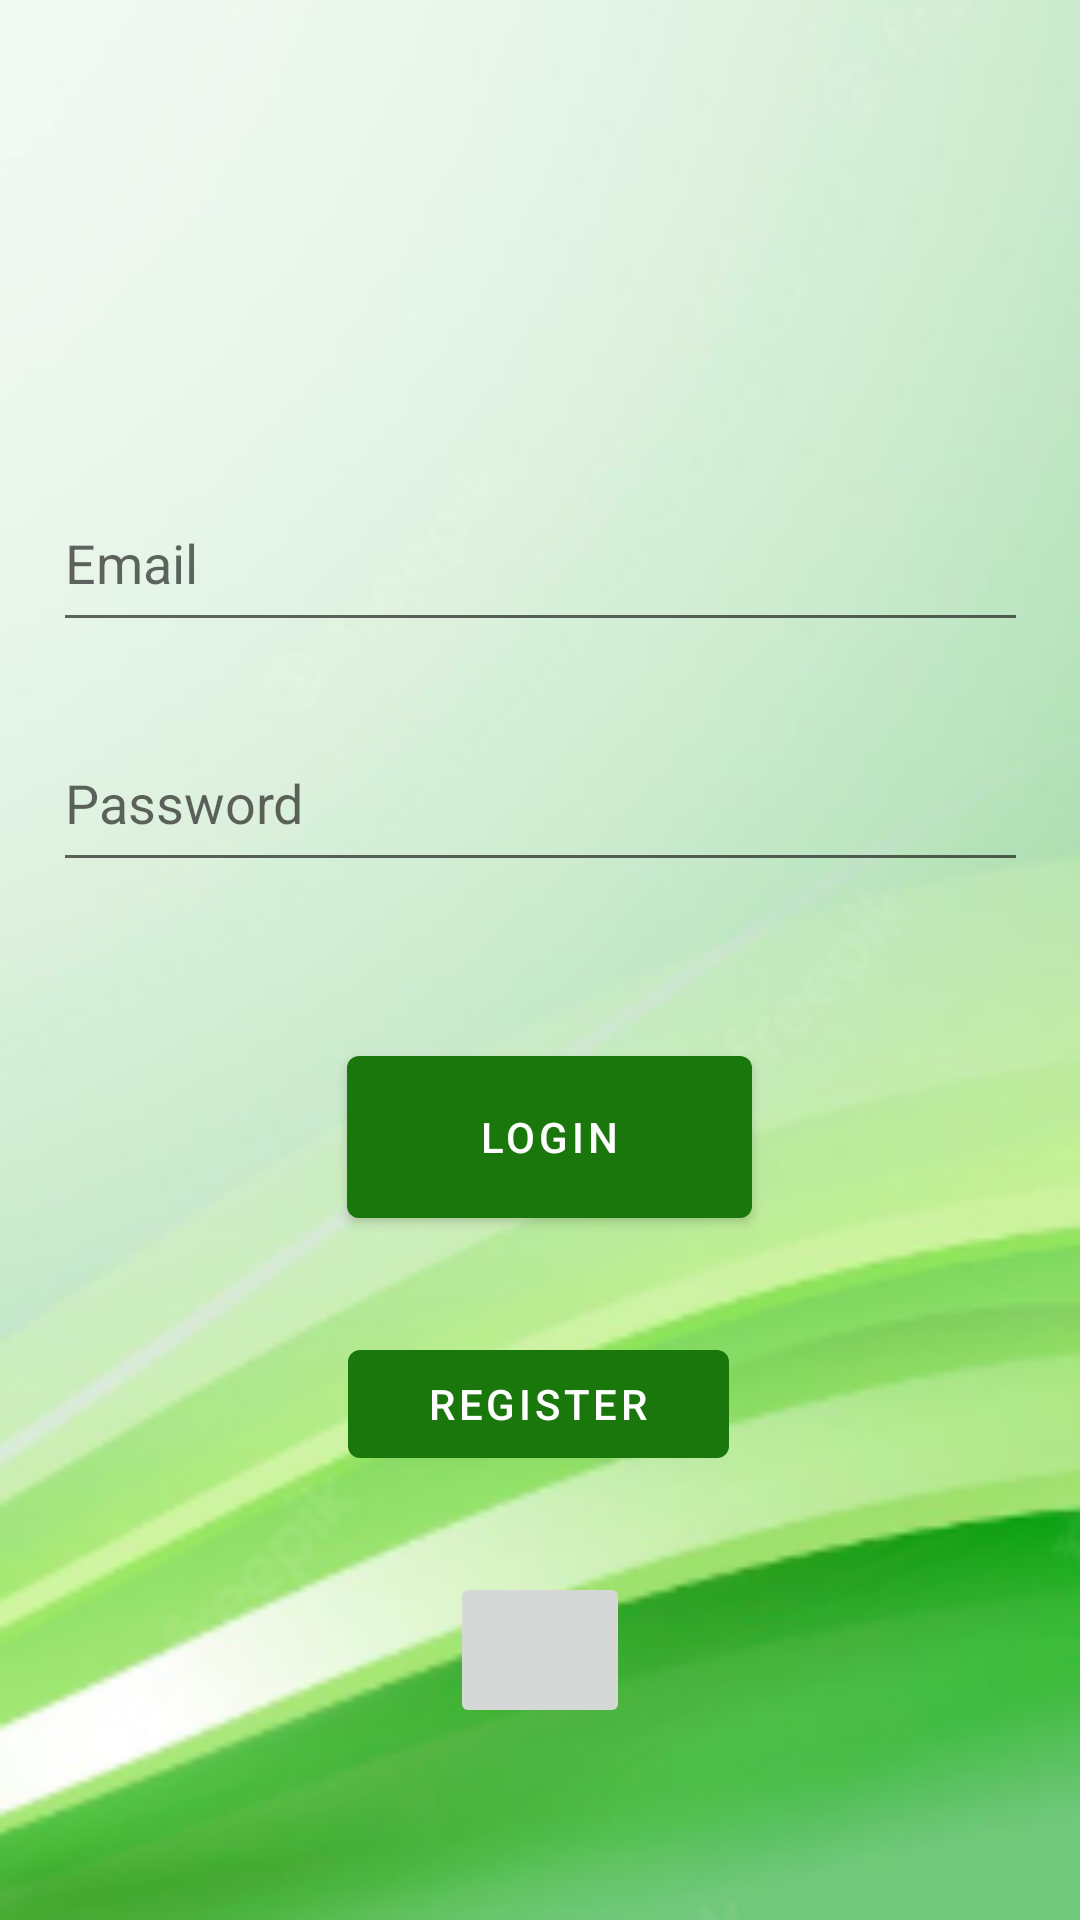

Layout XML and referenced resources for this Android screen:
<!-- AndroidManifest.xml: application theme Theme.FitnesSAPp -->
<!-- res/layout/activity_login_acitivity.xml -->
<?xml version="1.0" encoding="utf-8"?>
<androidx.constraintlayout.widget.ConstraintLayout xmlns:android="http://schemas.android.com/apk/res/android"
    xmlns:app="http://schemas.android.com/apk/res-auto"
    xmlns:tools="http://schemas.android.com/tools"
    android:layout_width="match_parent"
    android:layout_height="match_parent"
    android:background="@drawable/ffffffff"
    tools:context=".LoginActivity"
   >


    <EditText
        android:id="@+id/password"
        android:layout_width="325dp"
        android:layout_height="56dp"
        android:layout_marginBottom="52dp"
        android:ems="10"
        android:hint="Password"
        android:inputType="textPassword"
        app:layout_constraintBottom_toTopOf="@+id/login"
        app:layout_constraintEnd_toEndOf="parent"
        app:layout_constraintStart_toStartOf="parent" />

    <EditText
        android:id="@+id/username"
        android:layout_width="325dp"
        android:layout_height="56dp"
        android:layout_marginBottom="24dp"
        android:ems="10"
        android:hint="Email"
        android:inputType="textPersonName"
        app:layout_constraintBottom_toTopOf="@+id/password"
        app:layout_constraintEnd_toEndOf="parent"
        app:layout_constraintStart_toStartOf="parent" />

    <Button
        android:id="@+id/login"
        android:layout_width="135dp"
        android:layout_height="66dp"
        android:layout_marginBottom="32dp"
        android:text="Login"
        app:layout_constraintBottom_toTopOf="@+id/register"
        app:layout_constraintEnd_toEndOf="parent"
        app:layout_constraintHorizontal_bias="0.514"
        app:layout_constraintStart_toStartOf="parent" />

    <Button
        android:id="@+id/register"
        android:layout_width="127dp"
        android:layout_height="48dp"
        android:layout_marginBottom="32dp"
        android:text="Register"
        app:layout_constraintBottom_toTopOf="@+id/googleSignnn"
        app:layout_constraintEnd_toEndOf="parent"
        app:layout_constraintHorizontal_bias="0.498"
        app:layout_constraintStart_toStartOf="parent" />

    <TextView
        android:id="@+id/textView13"
        android:layout_width="113dp"
        android:layout_height="35dp"
        android:layout_marginStart="173dp"
        android:layout_marginTop="132dp"
        android:layout_marginEnd="181dp"
        android:layout_marginBottom="27dp"
        android:text="LOGIN"
        android:textAlignment="center"
        android:textSize="18dp"
        app:layout_constraintBottom_toTopOf="@+id/username"
        app:layout_constraintEnd_toEndOf="parent"
        app:layout_constraintHorizontal_bias="0.428"
        app:layout_constraintStart_toStartOf="parent"
        app:layout_constraintTop_toTopOf="parent"
        app:layout_constraintVertical_bias="0.611" />

    <ImageButton
        android:id="@+id/googleSignnn"
        android:layout_width="60dp"
        android:layout_height="52dp"
        android:layout_marginBottom="64dp"
        app:layout_constraintBottom_toBottomOf="parent"
        app:layout_constraintEnd_toEndOf="parent"
        app:layout_constraintStart_toStartOf="parent"
        app:srcCompat="@drawable/googleg_standard_color_18" />

</androidx.constraintlayout.widget.ConstraintLayout>
<!-- resources referenced by this layout -->
<resources>
  <!-- drawable ffffffff: png bitmap (drawable, 53569 bytes) -->
  <style name="Theme.FitnesSAPp" parent="Theme.MaterialComponents.DayNight.NoActionBar">
          
          <item name="colorPrimary">#1A770B</item>
          <item name="colorPrimaryVariant">#5B3B5C</item>
          <item name="colorOnPrimary">@color/white</item>
          
          <item name="colorSecondary">@color/teal_200</item>
          <item name="colorSecondaryVariant">@color/teal_700</item>
          <item name="colorOnSecondary">@color/black</item>
          
          <item name="android:statusBarColor" tools:targetApi="l">?attr/colorPrimaryVariant</item>
          
      </style>
  <!-- not gathered from this repository: default colours our renderer supplied (Android Studio template values) -->
  <color name="teal_200">#FF03DAC5</color>
  <color name="teal_700">#FF018786</color>
  <color name="black">#FF000000</color>
  <color name="white">#FFFFFFFF</color>
</resources>
